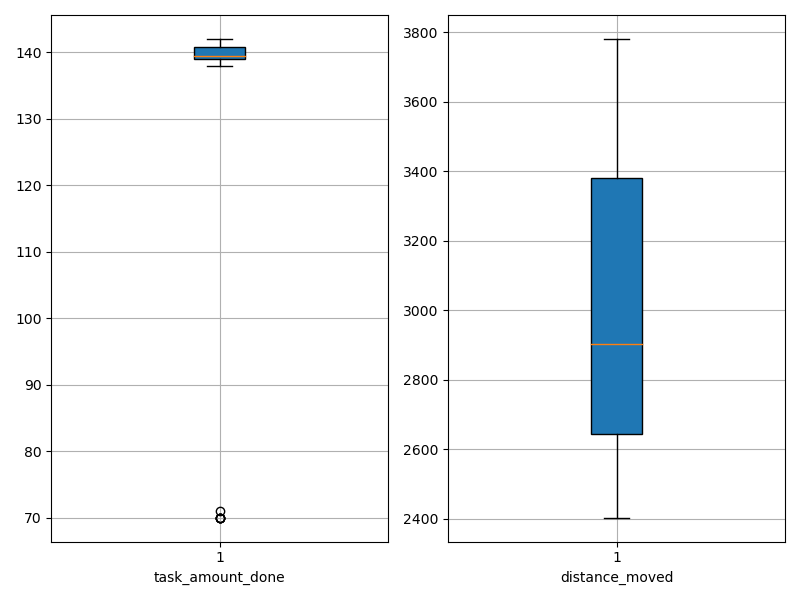

The data file committed next to this chart (first rows):
agent_id, task_amount_done, distance_moved
0, 139.0, 2961
1, 71.0, 2501
2, 139.0, 2763
3, 70.0, 2413
4, 70.0, 2760
5, 140.0, 3418
6, 70.0, 2559
7, 141.0, 2508
8, 141.0, 2553
9, 139.0, 2884
10, 140.0, 2672
11, 140.0, 2418
12, 70.0, 2633
13, 140.0, 2920
14, 139.0, 2701
15, 139.0, 2403
16, 141.0, 3620
17, 141.0, 3552
18, 142.0, 2961
19, 141.0, 3264
20, 139.0, 3523
21, 140.0, 3156
22, 141.0, 3780
23, 141.0, 2736
24, 70.0, 2812
25, 140.0, 3599
26, 139.0, 3705
27, 139.0, 2944
28, 140.0, 3701
29, 138.0, 3187
